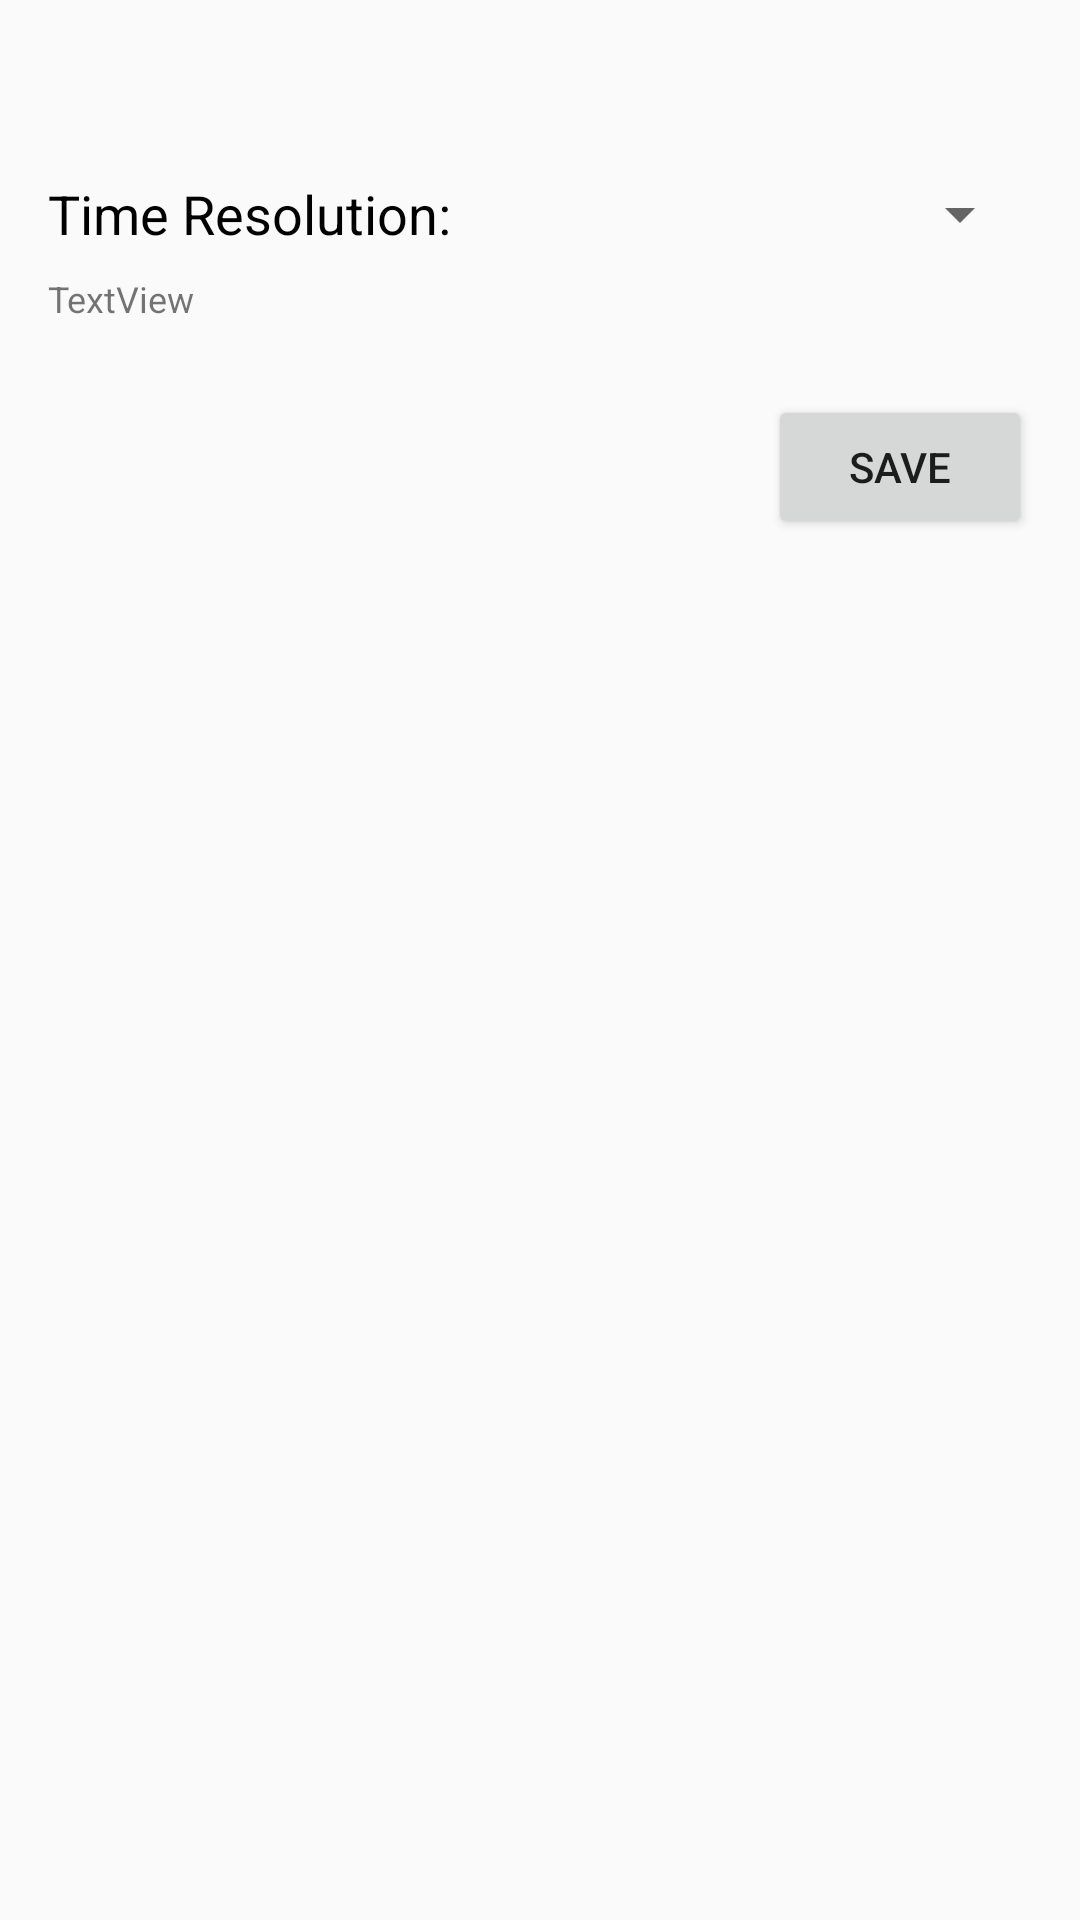

The Android layout XML behind this screen, and the referenced resources:
<!-- AndroidManifest.xml: application theme AppTheme -->
<!-- res/layout/activity_dataset_config.xml -->
<?xml version="1.0" encoding="utf-8"?>
<androidx.constraintlayout.widget.ConstraintLayout xmlns:android="http://schemas.android.com/apk/res/android"
    xmlns:app="http://schemas.android.com/apk/res-auto"
    xmlns:tools="http://schemas.android.com/tools"
    android:id="@+id/saveConfigButton"
    android:layout_width="match_parent"
    android:layout_height="match_parent"
    tools:context=".DatasetConfigActivity">

    <TextView
        android:id="@+id/configTitle"
        android:layout_width="wrap_content"
        android:layout_height="wrap_content"
        android:layout_marginTop="16dp"
        android:textColor="#000000"
        android:textSize="20sp"
        android:textStyle="bold"
        app:layout_constraintEnd_toEndOf="parent"
        app:layout_constraintStart_toStartOf="parent"
        app:layout_constraintTop_toTopOf="parent" />

    <Spinner
        android:id="@+id/timeResConfigSpinner"
        android:layout_width="wrap_content"
        android:layout_height="wrap_content"
        android:layout_marginEnd="16dp"
        android:spinnerMode="dropdown"
        app:layout_constraintBottom_toBottomOf="@+id/timeResConfigSpinnerLabel"
        app:layout_constraintEnd_toEndOf="parent"
        app:layout_constraintTop_toTopOf="@+id/timeResConfigSpinnerLabel" />

    <TextView
        android:id="@+id/timeResConfigSpinnerLabel"
        android:layout_width="wrap_content"
        android:layout_height="wrap_content"
        android:layout_marginStart="16dp"
        android:layout_marginTop="16dp"
        android:text="Time Resolution:"
        android:textColor="#000000"
        android:textSize="18sp"
        app:layout_constraintStart_toStartOf="parent"
        app:layout_constraintTop_toBottomOf="@+id/configTitle" />

    <Button
        android:id="@+id/configSaveButton"
        android:layout_width="wrap_content"
        android:layout_height="wrap_content"
        android:layout_marginTop="24dp"
        android:text="Save"
        app:layout_constraintEnd_toEndOf="@+id/timeResConfigSpinner"
        app:layout_constraintTop_toBottomOf="@+id/resolutionHint" />

    <TextView
        android:id="@+id/resolutionHint"
        android:layout_width="wrap_content"
        android:layout_height="wrap_content"
        android:layout_marginTop="8dp"
        android:text="TextView"
        android:textSize="12sp"
        app:layout_constraintStart_toStartOf="@+id/timeResConfigSpinnerLabel"
        app:layout_constraintTop_toBottomOf="@+id/timeResConfigSpinnerLabel" />

</androidx.constraintlayout.widget.ConstraintLayout>
<!-- resources referenced by this layout -->
<resources>
  <style name="AppTheme" parent="Theme.AppCompat.Light.DarkActionBar">
          
          <item name="colorPrimary">@color/colorPrimary</item>
          <item name="colorPrimaryDark">@color/colorPrimaryDark</item>
          <item name="colorAccent">@color/colorAccent</item>
      </style>
  <color name="colorPrimary">#6200EE</color>
  <color name="colorPrimaryDark">#3700B3</color>
  <color name="colorAccent">#6200EE</color>
</resources>
